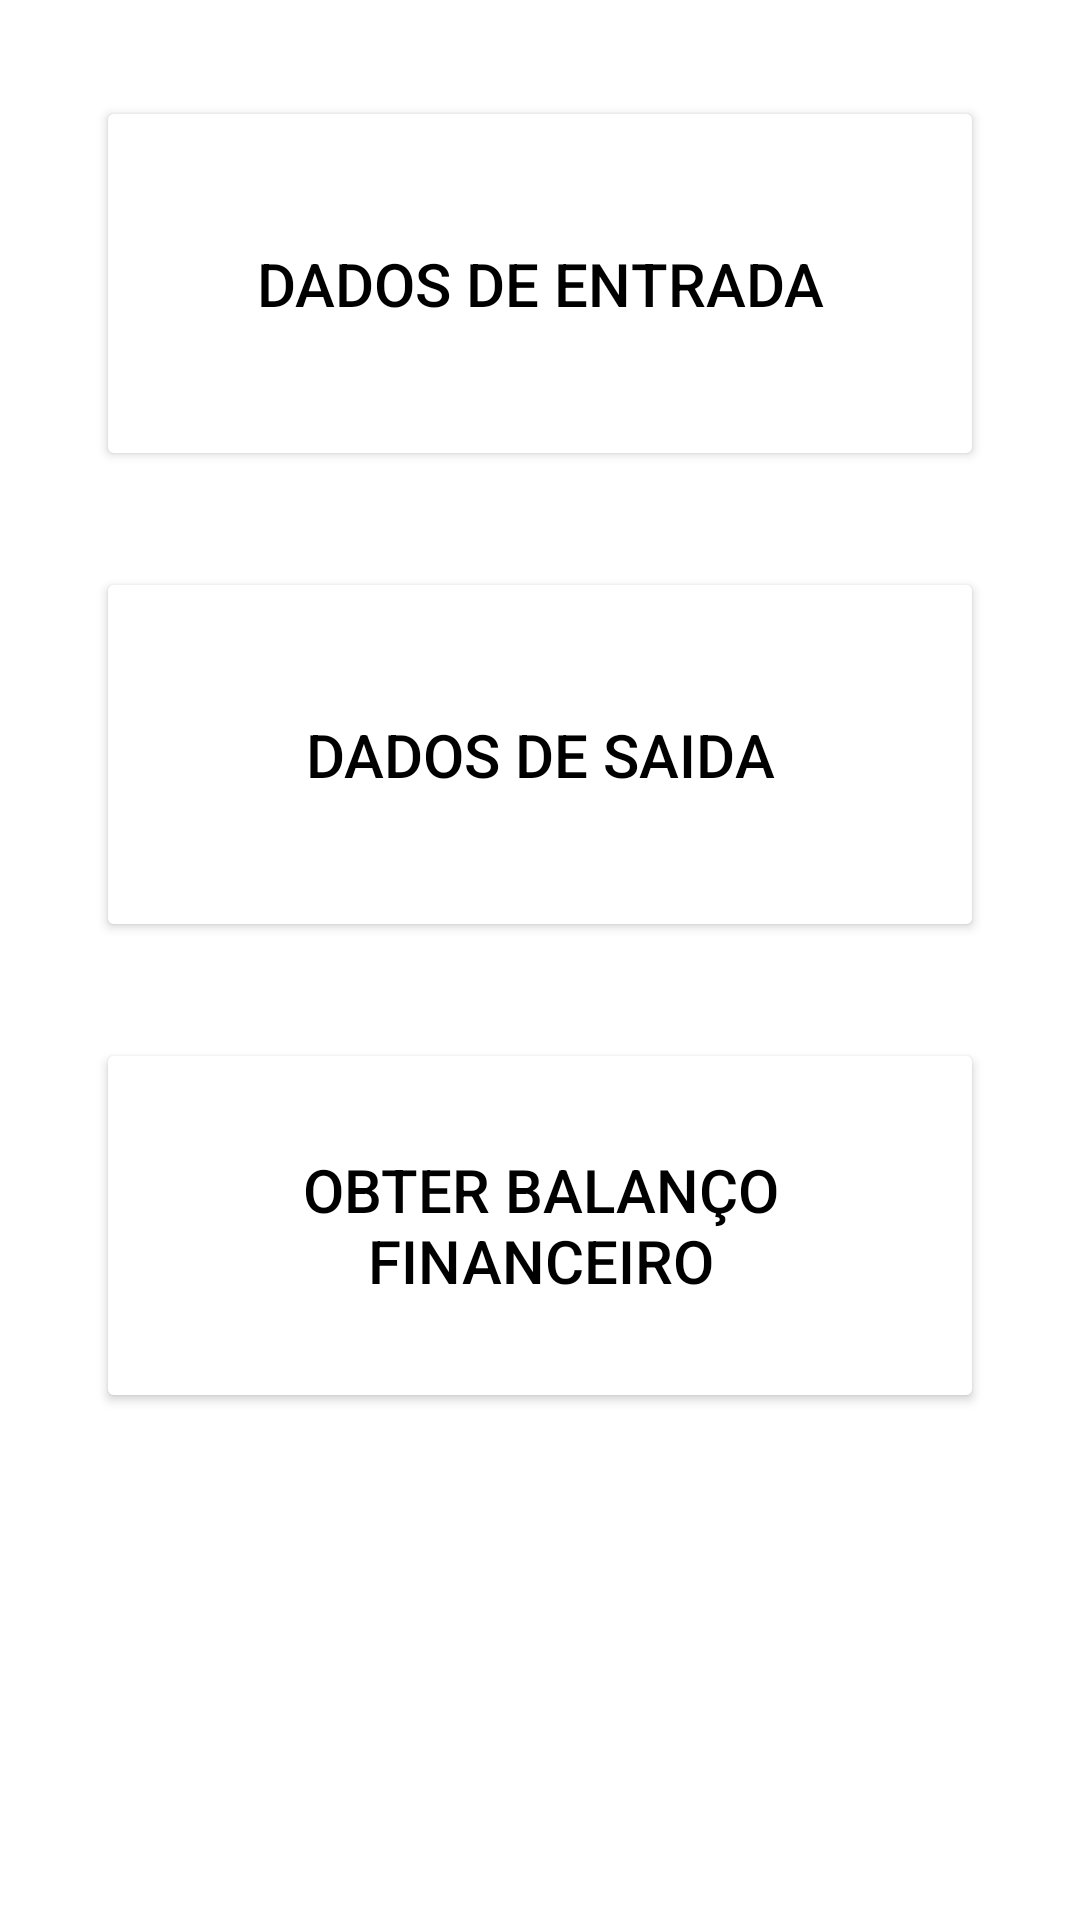

Android layout source for this screen:
<!-- AndroidManifest.xml: application theme Theme.Balancoenergetico -->
<!-- res/layout/activity_entradae_sainda_financeiro.xml -->
<?xml version="1.0" encoding="utf-8"?>
<androidx.constraintlayout.widget.ConstraintLayout xmlns:android="http://schemas.android.com/apk/res/android"
    xmlns:app="http://schemas.android.com/apk/res-auto"
    xmlns:tools="http://schemas.android.com/tools"
    android:layout_width="match_parent"
    android:layout_height="match_parent"
    tools:context=".ActivityBalancoFinanceiro.EntradaeSaindaFinanceiroActivity">
    <Button
        android:id="@+id/button1"
        android:layout_width="0dp"
        android:layout_height="125dp"
        android:layout_marginStart="32dp"
        android:layout_marginTop="32dp"
        android:layout_marginEnd="32dp"
        android:backgroundTint="@color/white"
        android:text="Dados de Entrada"
        android:textColor="@color/black"
        android:textSize="20sp"
        app:layout_constraintEnd_toEndOf="parent"
        app:layout_constraintHorizontal_bias="0.0"
        app:layout_constraintStart_toStartOf="parent"
        app:layout_constraintTop_toTopOf="parent" />

    <Button
        android:id="@+id/button2"
        android:layout_width="0dp"
        android:layout_height="125dp"
        android:layout_marginStart="32dp"
        android:layout_marginTop="32dp"
        android:layout_marginEnd="32dp"
        android:backgroundTint="@color/white"
        android:text="Dados de Saida"
        android:textColor="@color/black"
        android:textSize="20sp"
        app:layout_constraintEnd_toEndOf="parent"
        app:layout_constraintHorizontal_bias="0.0"
        app:layout_constraintStart_toStartOf="parent"
        app:layout_constraintTop_toBottomOf="@+id/button1" />

    <Button
    android:id="@+id/button3"
    android:layout_width="0dp"
    android:layout_height="125dp"
    android:layout_marginStart="32dp"
    android:layout_marginTop="32dp"
    android:layout_marginEnd="32dp"
    android:backgroundTint="@color/white"
    android:text="Obter Balanço Financeiro"
    android:textColor="@color/black"
    android:textSize="20sp"
    app:layout_constraintEnd_toEndOf="parent"
    app:layout_constraintHorizontal_bias="0.0"
    app:layout_constraintStart_toStartOf="parent"
    app:layout_constraintTop_toBottomOf="@+id/button2" />

</androidx.constraintlayout.widget.ConstraintLayout>
<!-- resources referenced by this layout -->
<resources>
  <style name="Theme.Balancoenergetico" parent="Theme.MaterialComponents.DayNight.DarkActionBar">
          
          <item name="colorPrimary">@color/purple_500</item>
          <item name="colorPrimaryVariant">@color/purple_700</item>
          <item name="colorOnPrimary">@color/white</item>
          
          <item name="colorSecondary">@color/teal_200</item>
          <item name="colorSecondaryVariant">@color/teal_700</item>
          <item name="colorOnSecondary">@color/black</item>
          
          <item name="android:statusBarColor" tools:targetApi="l">?attr/colorPrimaryVariant</item>
          
      </style>
  <!-- not gathered from this repository: default colours our renderer supplied (Android Studio template values) -->
  <color name="purple_500">#FF6200EE</color>
  <color name="purple_700">#FF3700B3</color>
  <color name="teal_200">#FF03DAC5</color>
  <color name="teal_700">#FF018786</color>
  <color name="black">#FF000000</color>
  <color name="white">#FFFFFFFF</color>
</resources>
